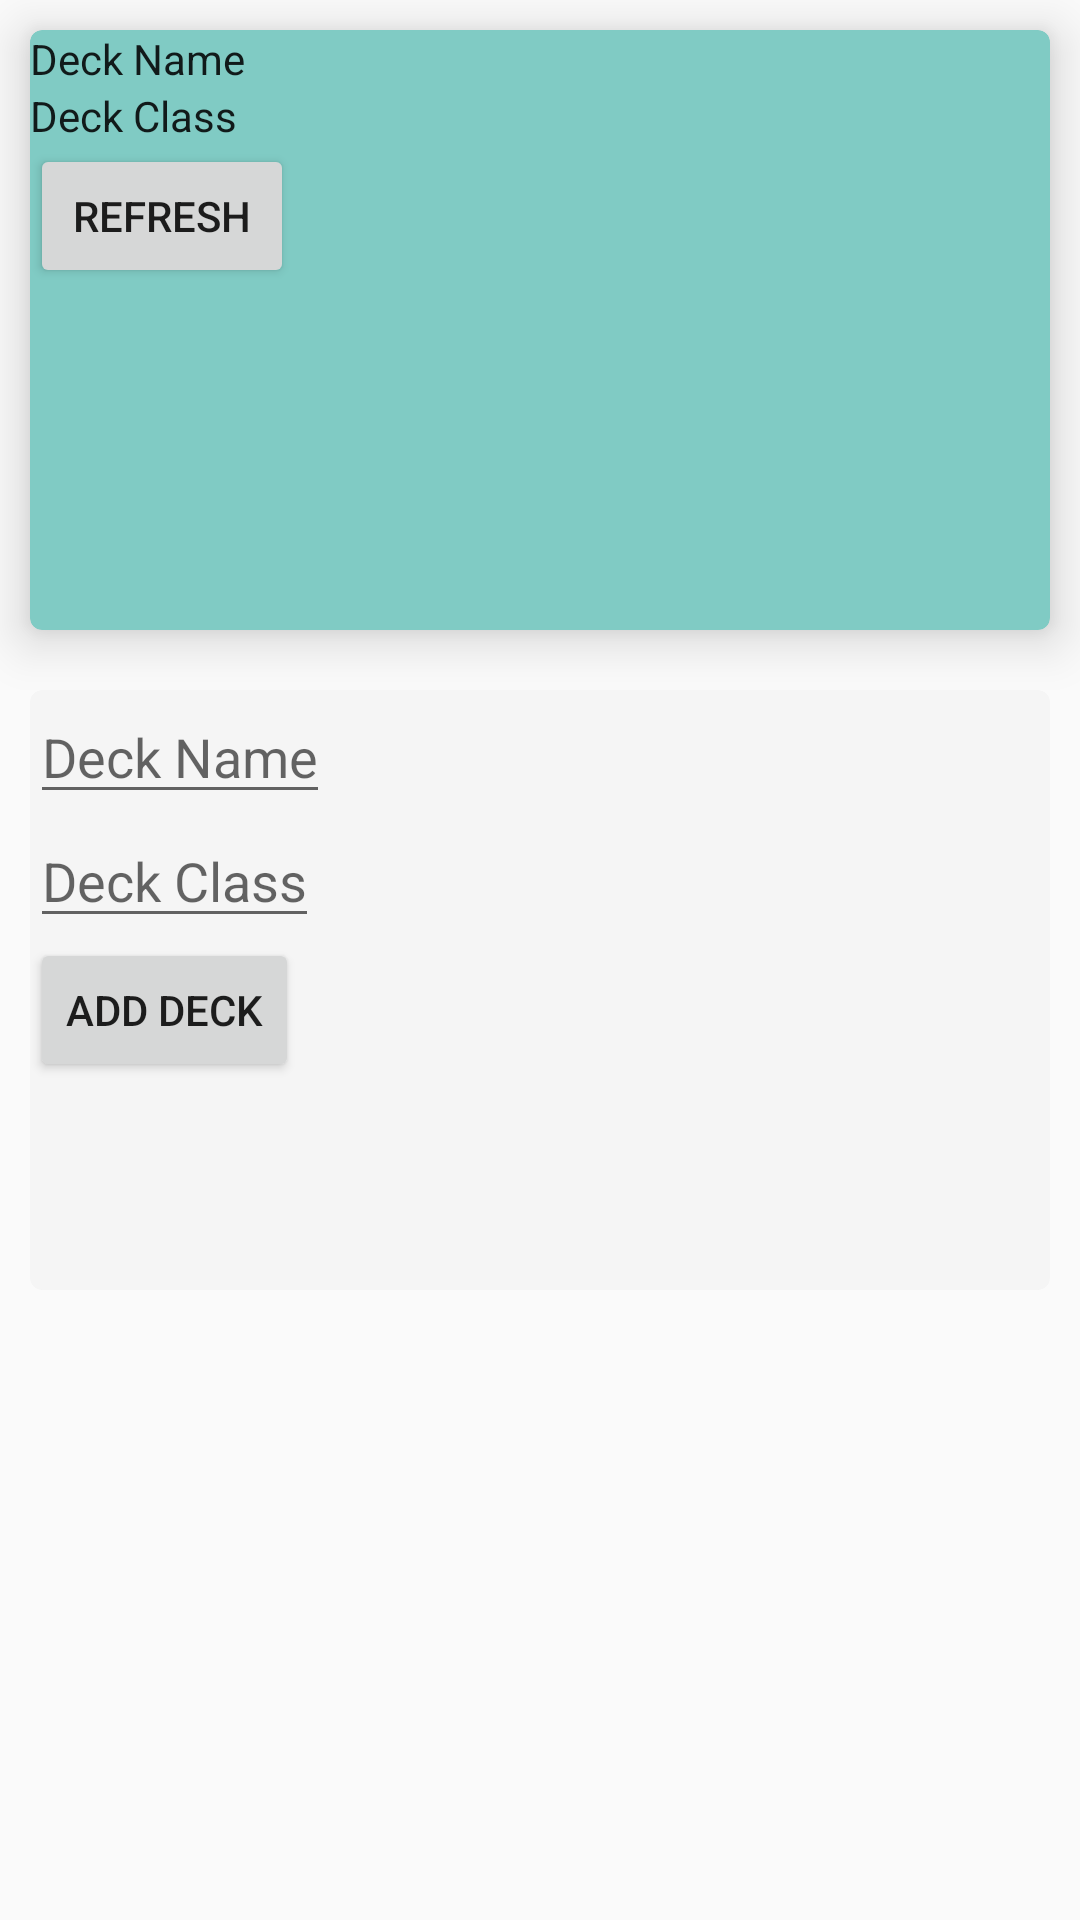

Here is an Android app screen rendered from its layout file. Give the layout XML and the strings, colors and styles it references.
<!-- AndroidManifest.xml: application theme AppTheme.HearthTools -->
<!-- res/layout/card_view_deck.xml -->
<?xml version="1.0" encoding="utf-8"?>
<LinearLayout xmlns:android="http://schemas.android.com/apk/res/android"
    android:orientation="vertical"
    xmlns:tools="http://schemas.android.com/tools"
    xmlns:card_view="http://schemas.android.com/apk/res-auto"
    android:layout_width="match_parent"
    android:layout_height="match_parent"
    >

    <android.support.v7.widget.CardView
        xmlns:card_view="http://schemas.android.com/apk/res-auto"
        android:id="@+id/deck_view"
        android:layout_height="200dp"
        android:layout_width="match_parent"
        android:layout_margin="10dp"
        card_view:cardCornerRadius="4dp"
        card_view:cardElevation="10dp"
        card_view:cardBackgroundColor="@color/material_deep_teal_200"
        >

        <LinearLayout android:layout_width="match_parent"
            android:layout_height="match_parent"
            android:orientation="vertical">

            <TextView
                android:id="@+id/deck_name"
                android:layout_width="wrap_content"
                android:layout_height="wrap_content"
                android:textColor="@color/primary_text_default_material_light"
                android:text="Deck Name"
                />

            <TextView
                android:id="@+id/deck_class"
                android:layout_width="wrap_content"
                android:layout_height="wrap_content"
                android:textColor="@color/primary_text_default_material_light"
                android:text="Deck Class"/>

            <Button
                android:id="@+id/refresh"
                android:text="Refresh"
                android:layout_width="wrap_content"
                android:layout_height="wrap_content"/>

        </LinearLayout>

    </android.support.v7.widget.CardView>

    <android.support.v7.widget.CardView
        android:layout_width="match_parent"
        android:layout_height="200dp"
        card_view:cardCornerRadius="4dp"
        android:layout_margin="10dp"
        card_view:cardBackgroundColor="@color/primary_material_light"
        xmlns:card_view="http://schemas.android.com/apk/res-auto">

        <LinearLayout android:layout_width="match_parent"
            android:layout_height="match_parent"
            android:orientation="vertical">

            <EditText
                android:id="@+id/deck_name_input"
                android:layout_width="wrap_content"
                android:layout_height="wrap_content"
                android:hint="Deck Name"
                />

            <EditText
                android:id="@+id/deck_class_input"
                android:layout_width="wrap_content"
                android:layout_height="wrap_content"
                android:hint="Deck Class"/>

            <Button
                android:id="@+id/add_deck"
                android:text="Add Deck"
                android:layout_width="wrap_content"
                android:layout_height="wrap_content"/>

        </LinearLayout>

    </android.support.v7.widget.CardView>

</LinearLayout>
<!-- resources referenced by this layout -->
<resources>
  <style name="AppTheme.HearthTools" parent="Theme.AppCompat.Light">
          
  
      </style>
</resources>
